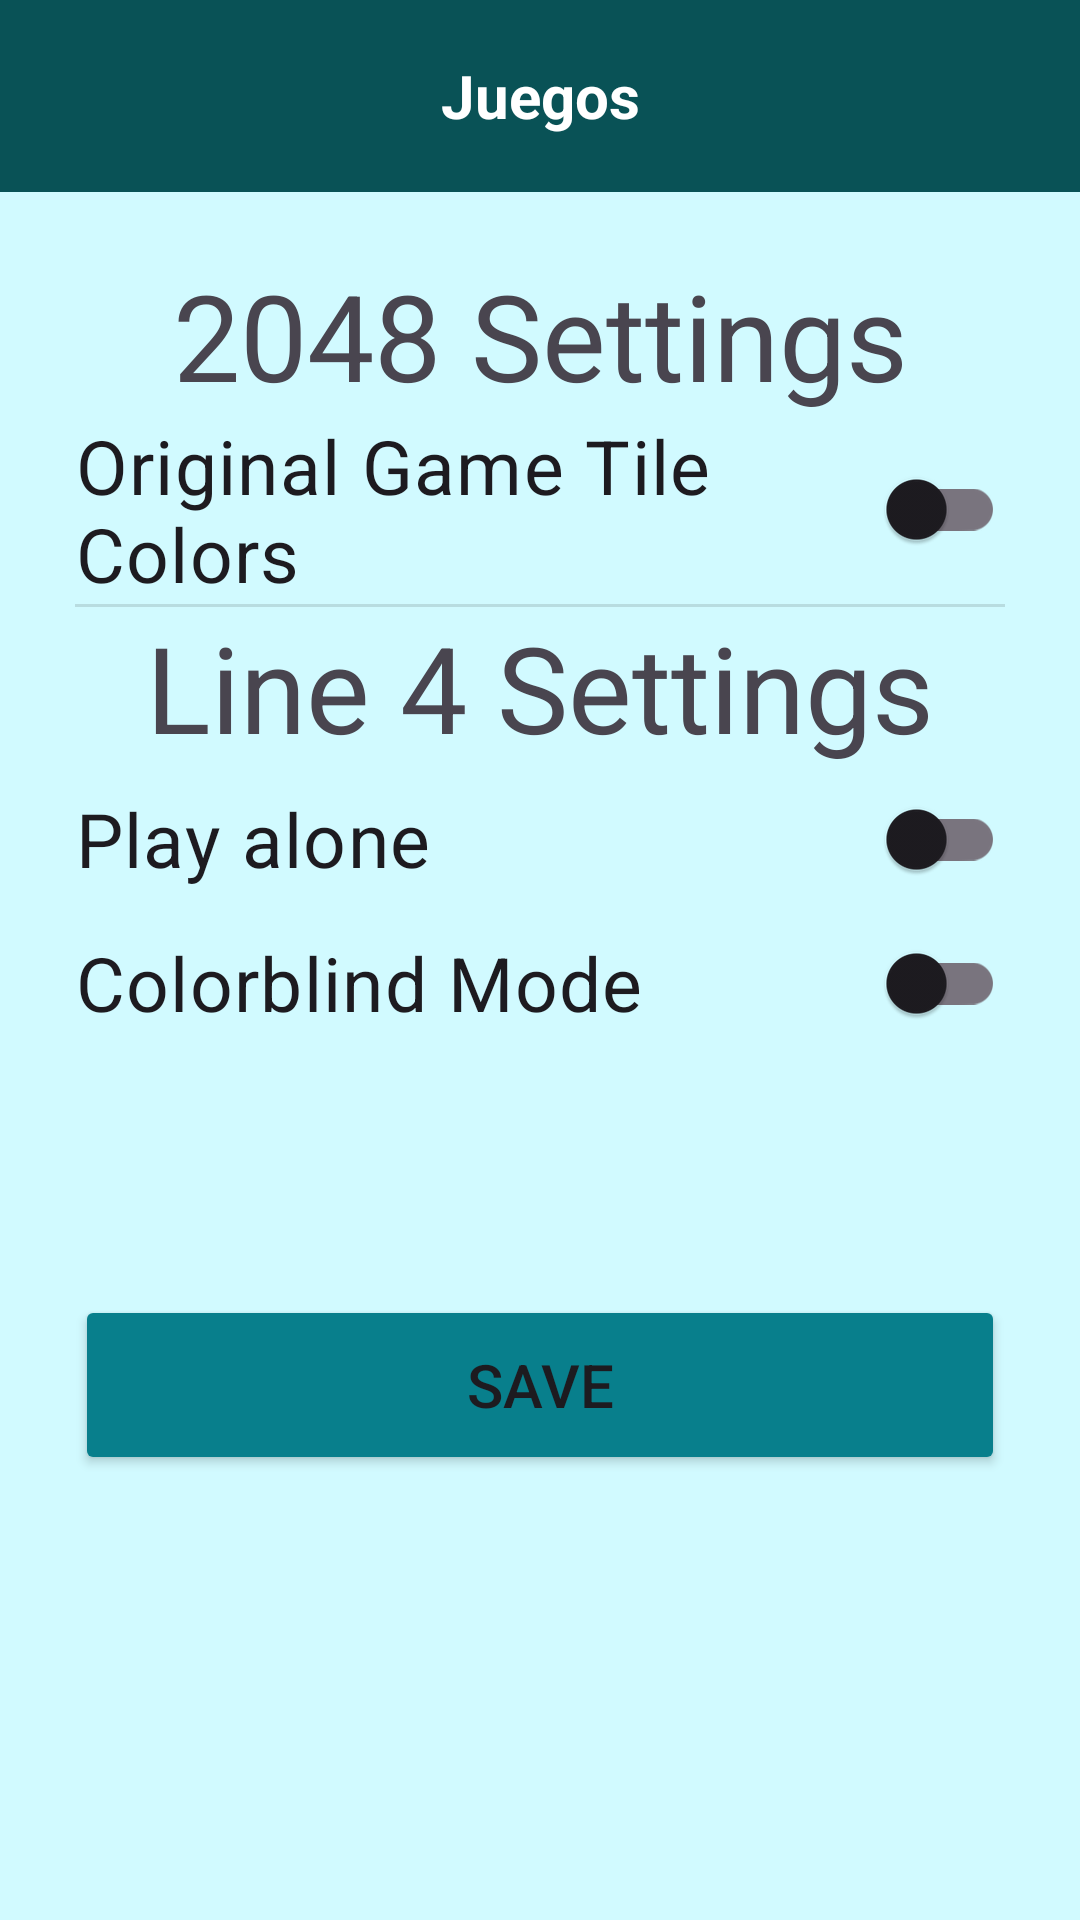

Write the Android layout XML for this screen, with the resource values it uses.
<!-- AndroidManifest.xml: application theme Theme.Juegos -->
<!-- res/layout/settings_activity.xml -->
<?xml version="1.0" encoding="utf-8"?>
<androidx.constraintlayout.widget.ConstraintLayout xmlns:android="http://schemas.android.com/apk/res/android"
    xmlns:tools="http://schemas.android.com/tools"
    android:layout_width="match_parent"
    android:layout_height="match_parent"
    android:fitsSystemWindows="true"
    xmlns:app="http://schemas.android.com/apk/res-auto"
    android:id="@+id/settings_activity"
    android:background="@color/celesteclaro">

    <androidx.appcompat.widget.Toolbar
        android:id="@+id/toolbar2"
        android:layout_width="match_parent"
        android:layout_height="?attr/actionBarSize"
        android:background="?attr/colorPrimary"
        android:backgroundTint="@color/evoker"
        android:theme="?attr/actionBarTheme"
        app:layout_constraintTop_toTopOf="parent"
        app:layout_constraintStart_toStartOf="parent"
        app:layout_constraintEnd_toEndOf="parent">

        <TextView
            android:id="@+id/toolbarTitle"
            android:layout_width="wrap_content"
            android:layout_height="wrap_content"
            android:layout_gravity="center"
            android:text="@string/app_name"
            android:textColor="@android:color/white"
            android:textSize="20sp"
            android:textStyle="bold" />
    </androidx.appcompat.widget.Toolbar>

    <LinearLayout
        android:layout_width="match_parent"
        android:layout_height="match_parent"
        android:layout_marginTop="85dp"
        android:layout_marginStart="25dp"
        android:layout_marginEnd="25dp"
        android:layout_marginBottom="15dp"
        android:orientation="vertical"
        app:layout_constraintBottom_toBottomOf="parent"
        app:layout_constraintEnd_toEndOf="parent"
        app:layout_constraintStart_toStartOf="parent"
        app:layout_constraintTop_toTopOf="@+id/toolbar2">

        <TextView
            android:id="@+id/textView17"
            android:layout_width="match_parent"
            android:layout_height="wrap_content"
            android:text="2048 Settings"
            android:textSize="40sp"
            android:textAlignment="center"/>

        <androidx.appcompat.widget.SwitchCompat
            android:id="@+id/tilesOption"
            android:layout_width="match_parent"
            android:layout_height="wrap_content"
            android:text="Original Game Tile Colors"
            android:textSize="25sp"/>

        <View
            android:id="@+id/divider"
            android:layout_width="match_parent"
            android:layout_height="1dp"
            android:background="?android:attr/listDivider" />

        <TextView
            android:id="@+id/textView18"
            android:layout_width="match_parent"
            android:layout_height="wrap_content"
            android:text="Line 4 Settings"
            android:textSize="40sp"
            android:textAlignment="center"/>

        <androidx.appcompat.widget.SwitchCompat
            android:id="@+id/soloQ"
            android:layout_width="match_parent"
            android:layout_height="wrap_content"
            android:text="Play alone"
            android:textSize="25sp" />

        <androidx.appcompat.widget.SwitchCompat
            android:id="@+id/colorBlind"
            android:layout_width="match_parent"
            android:layout_height="wrap_content"
            android:text="Colorblind Mode"
            android:textSize="25sp"/>

        <Button
            android:id="@+id/saveSettings"
            android:layout_width="match_parent"
            android:layout_height="wrap_content"
            android:backgroundTint="@color/cian"
            android:textSize="20sp"
            android:height="60dp"
            android:layout_marginTop="80dp"
            android:text="Save" />
    </LinearLayout>


</androidx.constraintlayout.widget.ConstraintLayout>
<!-- resources referenced by this layout -->
<resources>
  <color name="celesteclaro">#D1FAFF</color>
  <color name="cian">#087F8C</color>
  <color name="evoker">#095256</color>
  <string name="app_name">Juegos</string>
  <style name="Theme.Juegos" parent="Base.Theme.Juegos" />
  <style name="Base.Theme.Juegos" parent="Theme.Material3.DayNight.NoActionBar">
          
          
      </style>
</resources>
